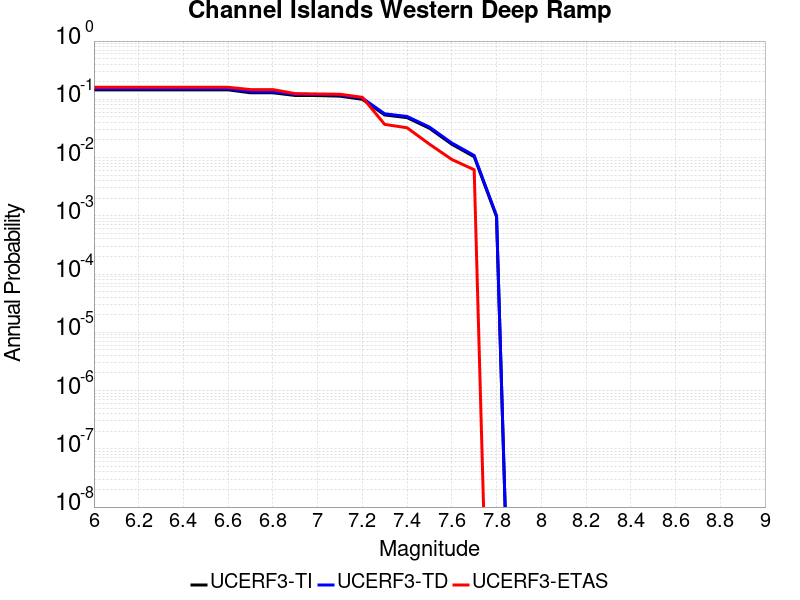

Source data for this figure (header and first rows):
Magnitude, UCERF3-TI Prob, UCERF3-TD Prob, UCERF3-ETAS Prob
6.0, 0.1454, 0.1513, 0.1607
6.1, 0.1454, 0.1513, 0.1607
6.2, 0.1454, 0.1513, 0.1607
6.3, 0.1454, 0.1513, 0.1607
6.4, 0.1454, 0.1513, 0.1607
6.5, 0.1454, 0.1513, 0.1607
6.6, 0.1454, 0.1513, 0.1607
6.7, 0.1294, 0.135, 0.1468
6.8, 0.1294, 0.135, 0.1468
6.9, 0.1164, 0.1216, 0.1252
7.0, 0.1159, 0.1211, 0.1236
7.1, 0.1133, 0.1184, 0.1221
7.2, 0.1001, 0.1047, 0.1082
7.3, 0.05389, 0.05639, 0.03709
7.4, 0.04849, 0.05076, 0.03246
7.5, 0.03185, 0.03336, 0.017
7.6, 0.01693, 0.01776, 0.009274
7.7, 0.01035, 0.01085, 0.006182
7.8, 9.6648745E-4, 0.001004, 0.0
